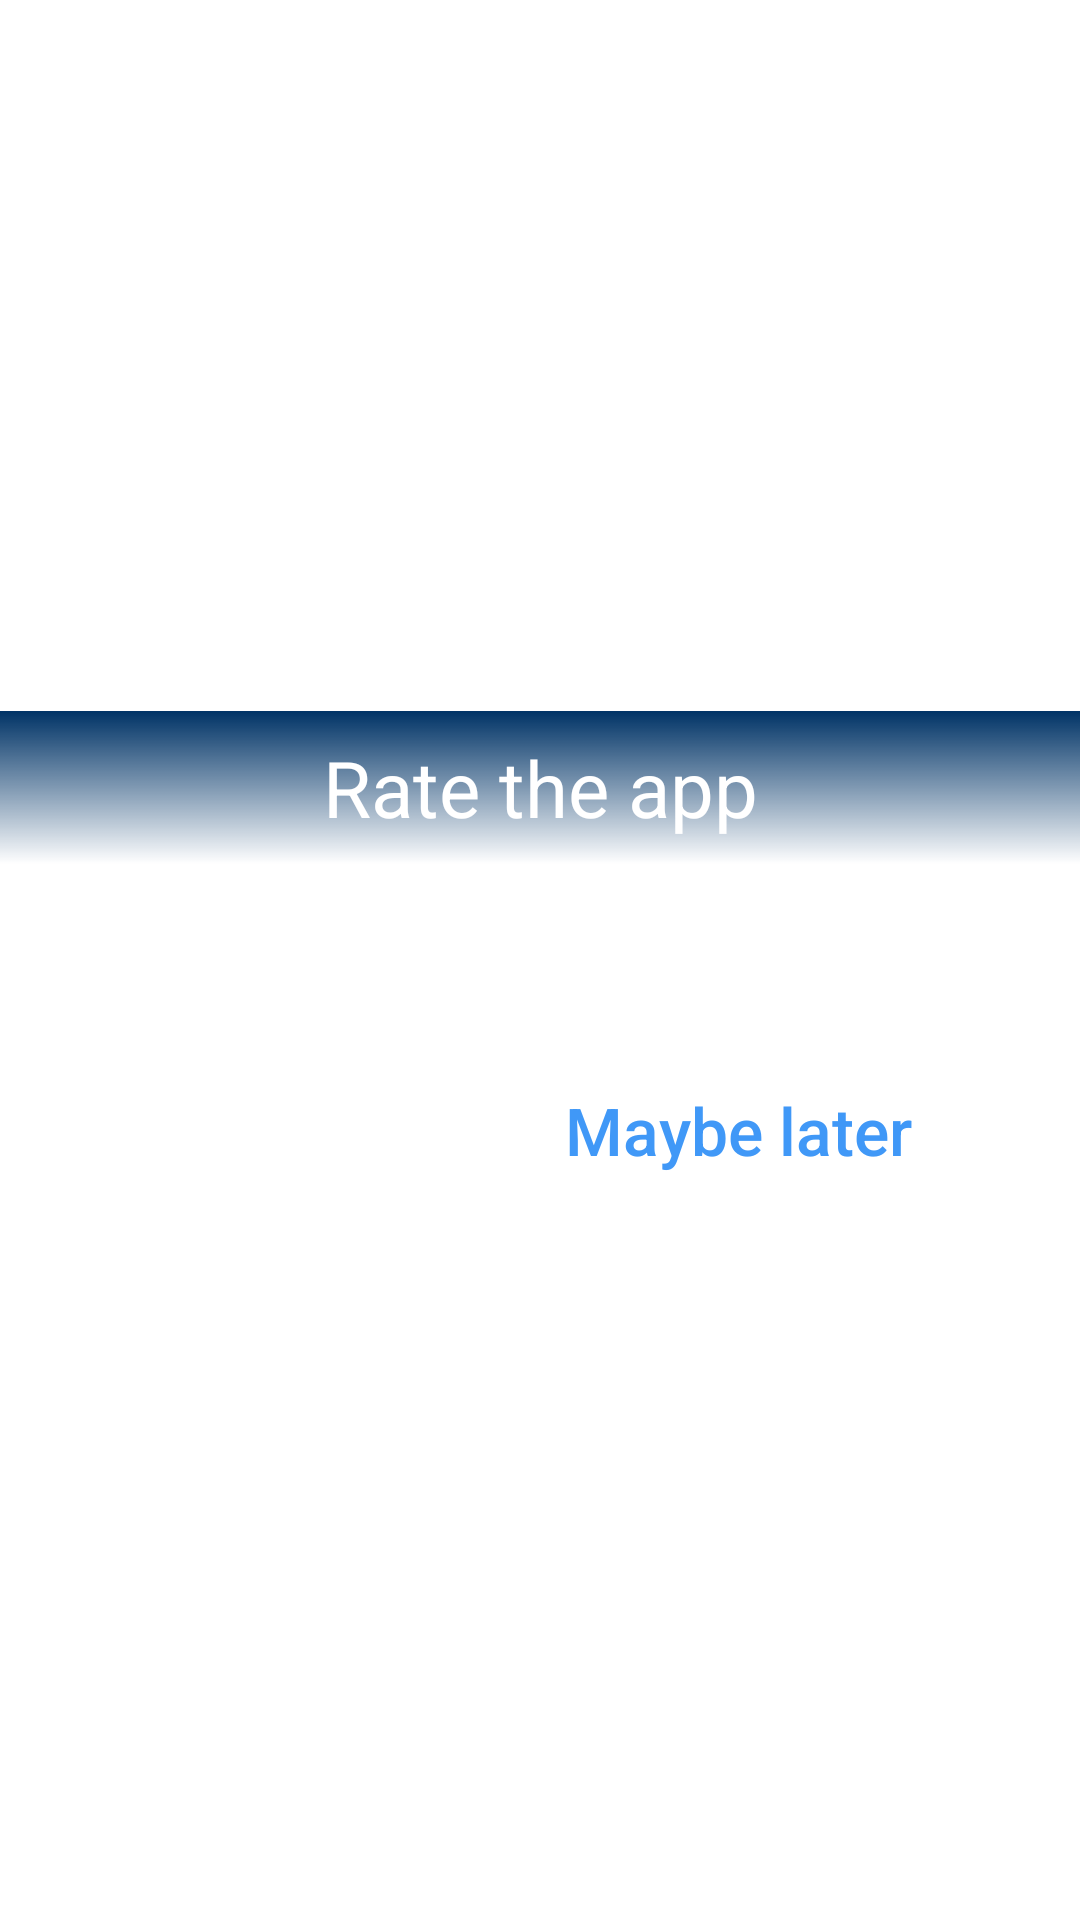

Android layout source for this screen:
<!-- AndroidManifest.xml: application theme AppTheme -->
<!-- res/layout/rating_dialog.xml -->
<?xml version="1.0" encoding="utf-8"?>
<androidx.constraintlayout.widget.ConstraintLayout xmlns:android="http://schemas.android.com/apk/res/android"
                                                   xmlns:app="http://schemas.android.com/apk/res-auto"
                                                   android:layout_width="match_parent"
                                                   android:layout_height="match_parent">

    <RatingBar
            android:id="@+id/rating_bar"
            android:layout_width="wrap_content"
            android:layout_height="wrap_content"
            android:layout_marginStart="8dp"
            android:layout_marginLeft="8dp"
            android:layout_marginTop="8dp"
            android:layout_marginEnd="8dp"
            android:layout_marginRight="8dp"
            android:layout_marginBottom="8dp"
            app:layout_constraintBottom_toBottomOf="parent"
            app:layout_constraintEnd_toEndOf="parent"
            app:layout_constraintStart_toStartOf="parent"
            app:layout_constraintTop_toTopOf="parent"/>

    <TextView
            android:layout_width="0dp"
            android:layout_height="wrap_content"
            android:layout_marginBottom="32dp"
            android:background="@drawable/rating_title_bg"
            android:text="@string/rating_title"
            android:textAlignment="center"
            android:textColor="@android:color/white"
            android:textSize="26sp"
            android:padding="8dp"
            app:layout_constraintBottom_toTopOf="@+id/rating_bar"
            app:layout_constraintEnd_toEndOf="parent"
            app:layout_constraintStart_toStartOf="parent"/>

    <Button
            android:id="@+id/rating_never_btn"
            android:layout_width="wrap_content"
            android:layout_height="wrap_content"
            android:layout_weight="1"
            android:text="@string/negative_rate"
            android:textColor="@color/material_drawer_secondary_text"
            android:textAlignment="center"
            android:textAllCaps="false"
            android:textSize="18sp"
            style="@style/Widget.AppCompat.Button.Borderless" app:layout_constraintStart_toStartOf="parent"
            app:layout_constraintHorizontal_bias="0.5" app:layout_constraintEnd_toStartOf="@+id/rating_later_btn"
            app:layout_constraintBottom_toBottomOf="@+id/rating_later_btn"/>
    <Button
            android:id="@+id/rating_later_btn"
            android:layout_width="wrap_content"
            android:layout_height="wrap_content"
            android:layout_weight="1"
            android:text="@string/positive_rate"
            android:textAlignment="center"
            android:textColor="@color/colorAccent"
            android:textAllCaps="false"
            android:textSize="22sp"
            style="@style/Widget.AppCompat.Button.Borderless.Colored"
            app:layout_constraintStart_toEndOf="@+id/rating_never_btn" app:layout_constraintHorizontal_bias="0.5"
            app:layout_constraintEnd_toEndOf="parent" android:layout_marginTop="32dp"
            app:layout_constraintTop_toBottomOf="@+id/rating_bar"/>


</androidx.constraintlayout.widget.ConstraintLayout>
<!-- resources referenced by this layout -->
<resources>
  <color name="colorAccent">#4098F7</color>
  <!-- drawable rating_title_bg (drawable) -->
  <?xml version="1.0" encoding="utf-8"?>
  <selector xmlns:android="http://schemas.android.com/apk/res/android">
      <item>
          <shape>
              <gradient android:startColor="@color/accent" android:endColor="@color/darkBlue" android:angle="90"/>
          </shape>
      </item>
  </selector>
  <string name="negative_rate">Never</string>
  <string name="positive_rate">Maybe later</string>
  <string name="rating_title">Rate the app</string>
  <style name="AppTheme" parent="MaterialDrawerTheme.Light.DarkToolbar">
          <item name="colorPrimary">@color/colorPrimary</item>
          <item name="colorPrimaryDark">@color/colorPrimaryDark</item>
          <item name="colorAccent">@color/colorAccent</item>
      </style>
  <color name="darkBlue">#003366</color>
  <color name="colorPrimary">#212121</color>
  <color name="colorPrimaryDark">#212121</color>
</resources>
